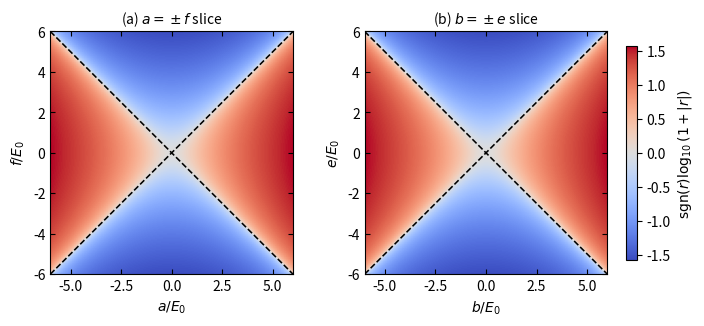

Reproduce this figure in Python.
"""Regenerate the two exact obstruction slices used in the manuscript.

The plotted quantity is derived directly from
R = -64 c^2 d^2 (a^2-f^2) (b^2-e^2).  The plot is illustrative;
no sampled or fitted data enter the spectral-locus proof.
"""

from __future__ import annotations

import argparse
from pathlib import Path

import matplotlib.pyplot as plt
import numpy as np


def signed_log(value: np.ndarray) -> np.ndarray:
    """A dimensionless, odd, monotone transform that preserves the zero set."""

    return np.sign(value) * np.log10(1.0 + np.abs(value))


def main() -> None:
    parser = argparse.ArgumentParser()
    parser.add_argument(
        "--output",
        default="manuscript/figures/locus-slices.pdf",
        help="Project-relative or absolute output PDF path",
    )
    args = parser.parse_args()

    coordinate = np.linspace(-6.0, 6.0, 601)
    horizontal, vertical = np.meshgrid(coordinate, coordinate, indexing="xy")
    values = signed_log(horizontal**2 - vertical**2)
    vmax = float(np.max(np.abs(values)))

    fig, axes = plt.subplots(1, 2, figsize=(7.15, 3.15), constrained_layout=True)
    labels = (
        (r"$a/E_0$", r"$f/E_0$", r"(a) $a=\pm f$ slice"),
        (r"$b/E_0$", r"$e/E_0$", r"(b) $b=\pm e$ slice"),
    )
    image = None
    for axis, (xlabel, ylabel, title) in zip(axes, labels, strict=True):
        image = axis.pcolormesh(
            coordinate,
            coordinate,
            values,
            shading="auto",
            cmap="coolwarm",
            vmin=-vmax,
            vmax=vmax,
            rasterized=True,
        )
        axis.plot(coordinate, coordinate, "k--", linewidth=1.15)
        axis.plot(coordinate, -coordinate, "k--", linewidth=1.15)
        axis.set_aspect("equal")
        axis.set_xlim(-6.0, 6.0)
        axis.set_ylim(-6.0, 6.0)
        axis.set_xlabel(xlabel)
        axis.set_ylabel(ylabel)
        axis.set_title(title, fontsize=10)
        axis.tick_params(direction="in", top=True, right=True)

    assert image is not None
    colorbar = fig.colorbar(image, ax=axes, shrink=0.88, pad=0.03)
    colorbar.set_label(r"$\operatorname{sgn}(r)\log_{10}(1+|r|)$")

    output = Path(args.output)
    output.parent.mkdir(parents=True, exist_ok=True)
    fig.savefig(
        output,
        format="pdf",
        dpi=300,
        metadata={
            "Title": "Exact obstruction slices",
            "Author": "Xiaojian Zeng",
            "Creator": "Matplotlib 3.11.2",
        },
    )
    plt.close(fig)


if __name__ == "__main__":
    main()
